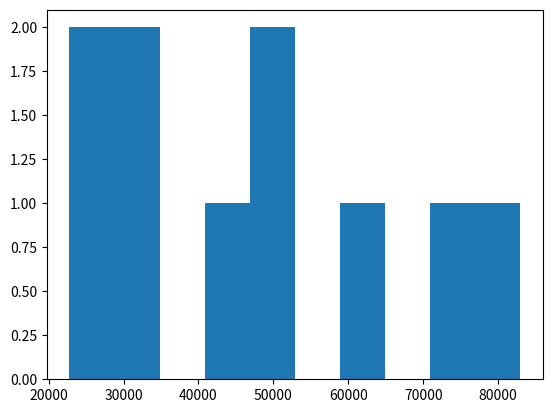

The script that saved this image:
# lab 8.1_6_7 plotting



import numpy as np
import matplotlib.pyplot as plt

min_s = 20000
max_s = 80000
size_s = 10

salaries = np.random.randint(min_s, max_s, size_s)

print(salaries)

# https://numpy.org/doc/stable/reference/random/generated/numpy.random.Generator.integers.html
rng = np.random.default_rng(3)
salaries_seeded1 = rng.integers(min_s, max_s, size_s)
# [redacted]
np.random.seed(3)
salaries_seeded = np.random.randint(min_s, max_s, size_s)
print("seeded", salaries_seeded)
print("seeded1", salaries_seeded1)
salaries_plus = salaries + 5000
salaries_seeded_plus = salaries_seeded + 5000
print(salaries_plus)
print(salaries_seeded_plus)

salaries_seeded_5pc = salaries_seeded * 1.05
print(salaries_seeded_5pc)
new_salaries = salaries_seeded_5pc.astype(int)
print(new_salaries)

plt.hist(new_salaries)
#plt.show()